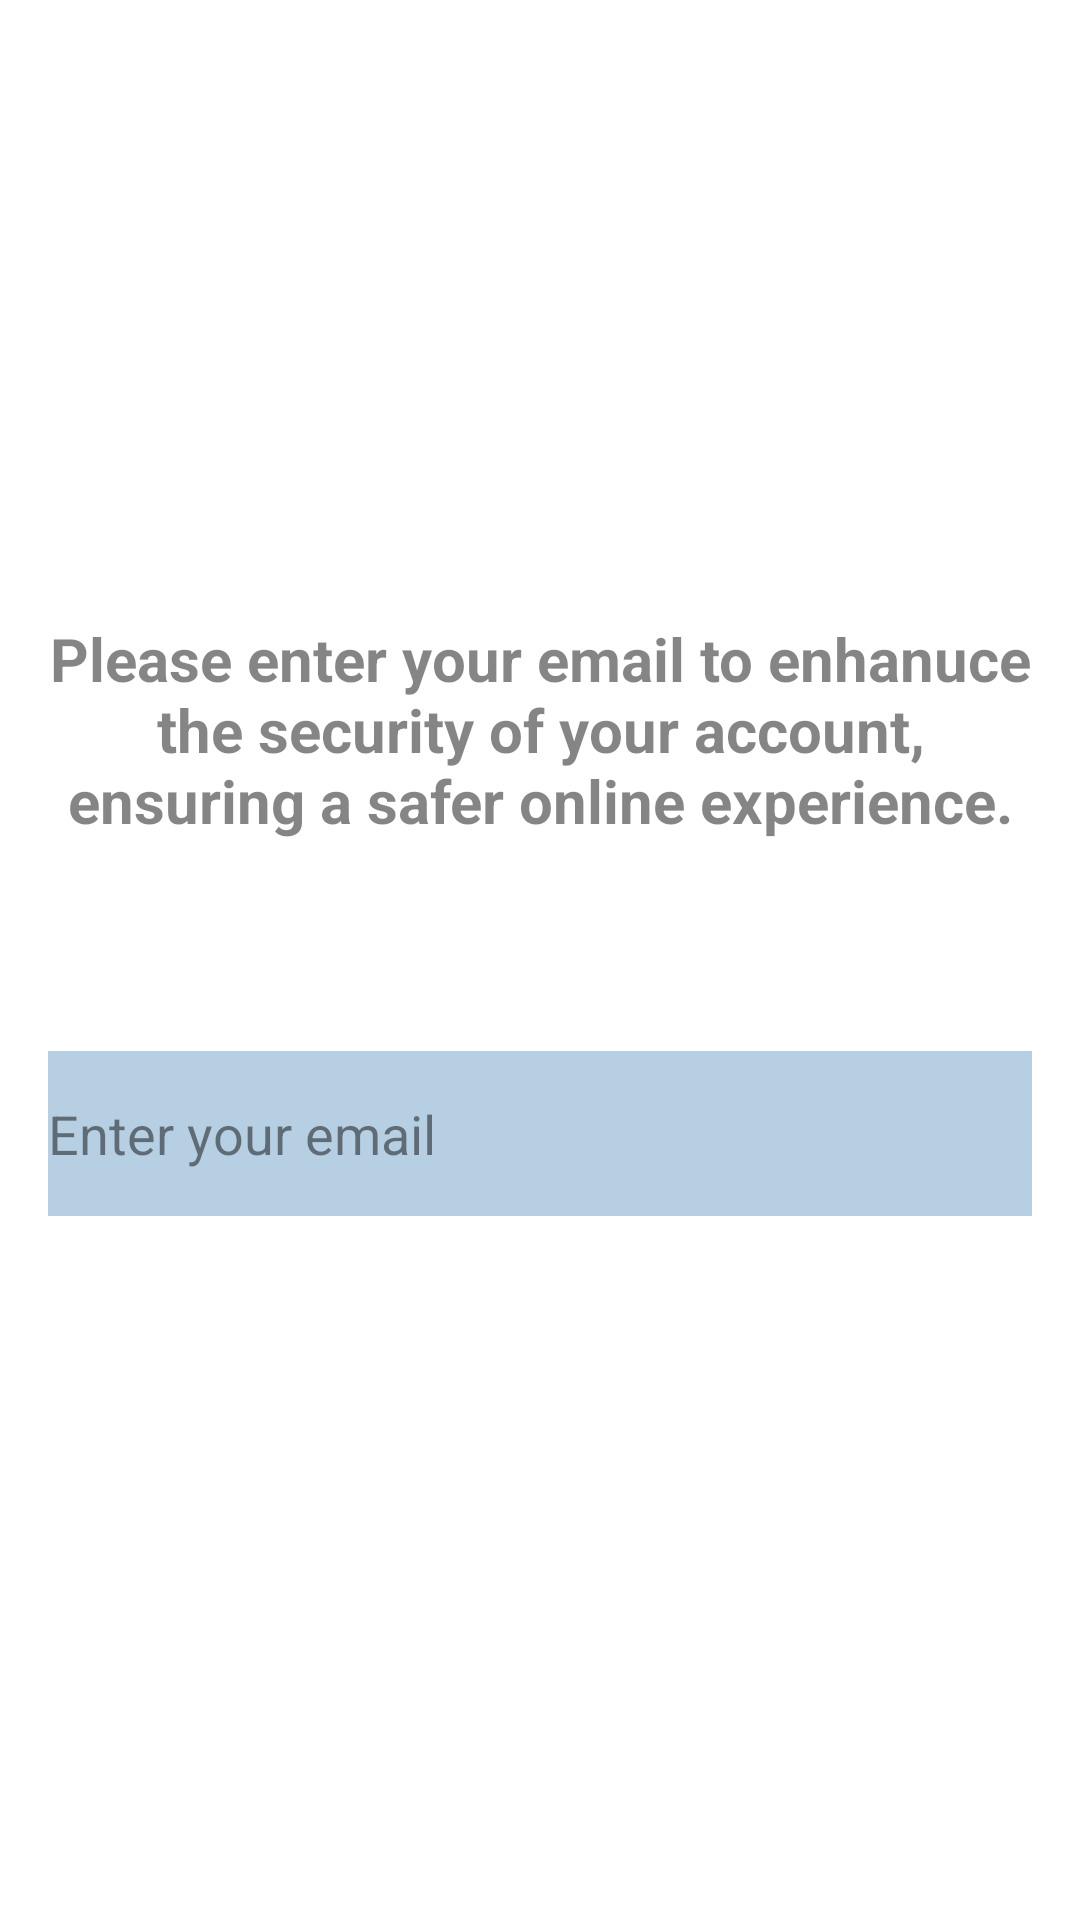

Write the Android layout XML for this screen, with the resource values it uses.
<!-- AndroidManifest.xml: application theme Theme.Scurity_Media -->
<!-- res/layout/activity_insert_email.xml -->
<?xml version="1.0" encoding="utf-8"?>
<LinearLayout xmlns:android="http://schemas.android.com/apk/res/android"
    xmlns:tools="http://schemas.android.com/tools"
    android:layout_width="match_parent"
    android:layout_height="match_parent"
    android:paddingLeft="16dp"
    android:paddingTop="16dp"
    android:paddingRight="16dp"
    android:paddingBottom="16dp"
    android:background="@color/white"
    android:orientation="vertical"
    tools:context=".InsertEmailActivity">

    <ImageView
        android:layout_width="120dp"
        android:layout_height="100dp"
        android:src="@drawable/email"
        android:layout_gravity="center"
        android:layout_marginTop="40dp"
        />
    <TextView
        android:layout_width="wrap_content"
        android:layout_height="wrap_content"
        android:layout_gravity="center"
        android:layout_marginTop="50dp"
        android:text="Please enter your email to enhanuce the security of your account, ensuring a safer online experience."
        android:textAlignment="center"
        android:textColor="#7A000000"
        android:textStyle="bold"
        android:textSize="20dp" />

    <EditText
        android:id="@+id/editTextUsername"
        android:layout_width="match_parent"
        android:layout_height="55dp"
        android:layout_gravity="center"
        android:layout_marginTop="70dp"
        android:hint="Enter your email"
        android:background="#B6CFE3"
        android:textColorHint="#7A000000"
        />

    <LinearLayout
        android:layout_width="wrap_content"
        android:layout_height="wrap_content"
        android:layout_marginTop="180dp"
        android:layout_gravity="center"
        android:orientation="horizontal">

        <Button
            android:layout_width="match_parent"
            android:layout_height="wrap_content"
            android:layout_gravity="left"
            android:layout_marginTop="30dp"
            android:layout_marginRight="130dp"
            android:textSize="18dp"
            android:backgroundTint="#42A5F5"
            android:text="Skip"
            android:id="@+id/skipButton"
            />

        <Button
            android:layout_width="match_parent"
            android:layout_height="wrap_content"
            android:layout_gravity="right"
            android:layout_marginTop="30dp"
            android:textSize="18dp"
            android:backgroundTint="#42A5F5"
            android:text="Next"
            android:id="@+id/nextButton"
            />


    </LinearLayout>






</LinearLayout>
<!-- resources referenced by this layout -->
<resources>
  <style name="Theme.Scurity_Media" parent="Theme.Design.NoActionBar">
          
          <item name="colorPrimary">@color/purple_500</item>
          <item name="colorPrimaryVariant">@color/purple_700</item>
          <item name="colorOnPrimary">@color/white</item>
          
          <item name="colorSecondary">@color/teal_200</item>
          <item name="colorSecondaryVariant">@color/teal_700</item>
          <item name="colorOnSecondary">@color/black</item>
          
          <item name="android:statusBarColor">@color/white</item>
          
      </style>
  <!-- not gathered from this repository: default colours our renderer supplied (Android Studio template values) -->
  <color name="purple_500">#FF6200EE</color>
  <color name="purple_700">#FF3700B3</color>
  <color name="teal_200">#FF03DAC5</color>
  <color name="teal_700">#FF018786</color>
  <color name="black">#FF000000</color>
  <color name="white">#FFFFFFFF</color>
</resources>
